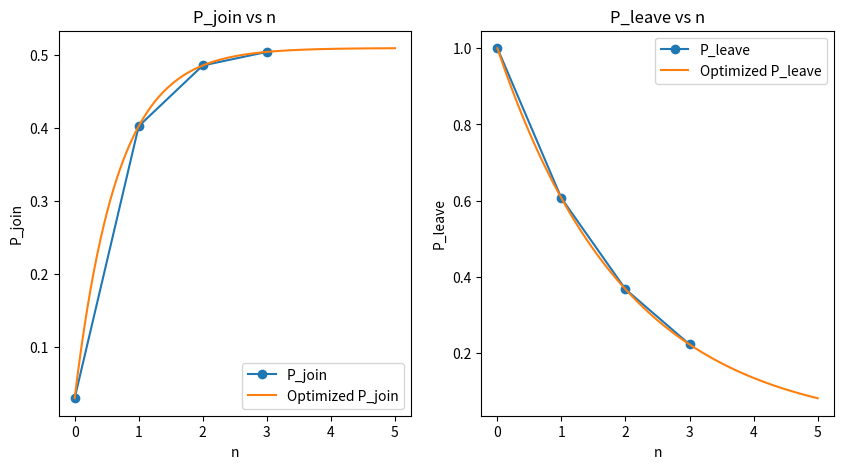

Write Python code to recreate this figure.
import numpy as np
import matplotlib.pyplot as plt
from scipy.optimize import curve_fit

# Define the functions
def P_join(n, a):
    return 0.03 + 0.48 * (1 - np.exp(-a * n))

def P_leave(n, b):
    return np.exp(-b * n)

# Generate data
n_values = np.array([0, 1, 2, 3])
P_join_values = P_join(n_values, 1.5)  # Use initial guess for 'a'
P_leave_values = P_leave(n_values, 0.5)  # Use initial guess for 'b'

# Plot the data
plt.figure(figsize=(10, 5))

# Plot P_join
plt.subplot(1, 2, 1)
plt.plot(n_values, P_join_values, 'o-', label='P_join')
plt.xlabel('n')
plt.ylabel('P_join')
plt.title('P_join vs n')
plt.legend()

# Plot P_leave
plt.subplot(1, 2, 2)
plt.plot(n_values, P_leave_values, 'o-', label='P_leave')
plt.xlabel('n')
plt.ylabel('P_leave')
plt.title('P_leave vs n')
plt.legend()

# Optimize parameters
popt_join, pcov_join = curve_fit(P_join, n_values, P_join_values)
popt_leave, pcov_leave = curve_fit(P_leave, n_values, P_leave_values)

# Generate optimized curves
n_fit = np.linspace(0, 5, 100)
P_join_fit = P_join(n_fit, *popt_join)
P_leave_fit = P_leave(n_fit, *popt_leave)

# Plot optimized curves
plt.subplot(1, 2, 1)
plt.plot(n_fit, P_join_fit, label='Optimized P_join')
plt.legend()

plt.subplot(1, 2, 2)
plt.plot(n_fit, P_leave_fit, label='Optimized P_leave')
plt.legend()

plt.show()

print("Optimized parameters for P_join:", popt_join)
print("Optimized parameters for P_leave:", popt_leave)
